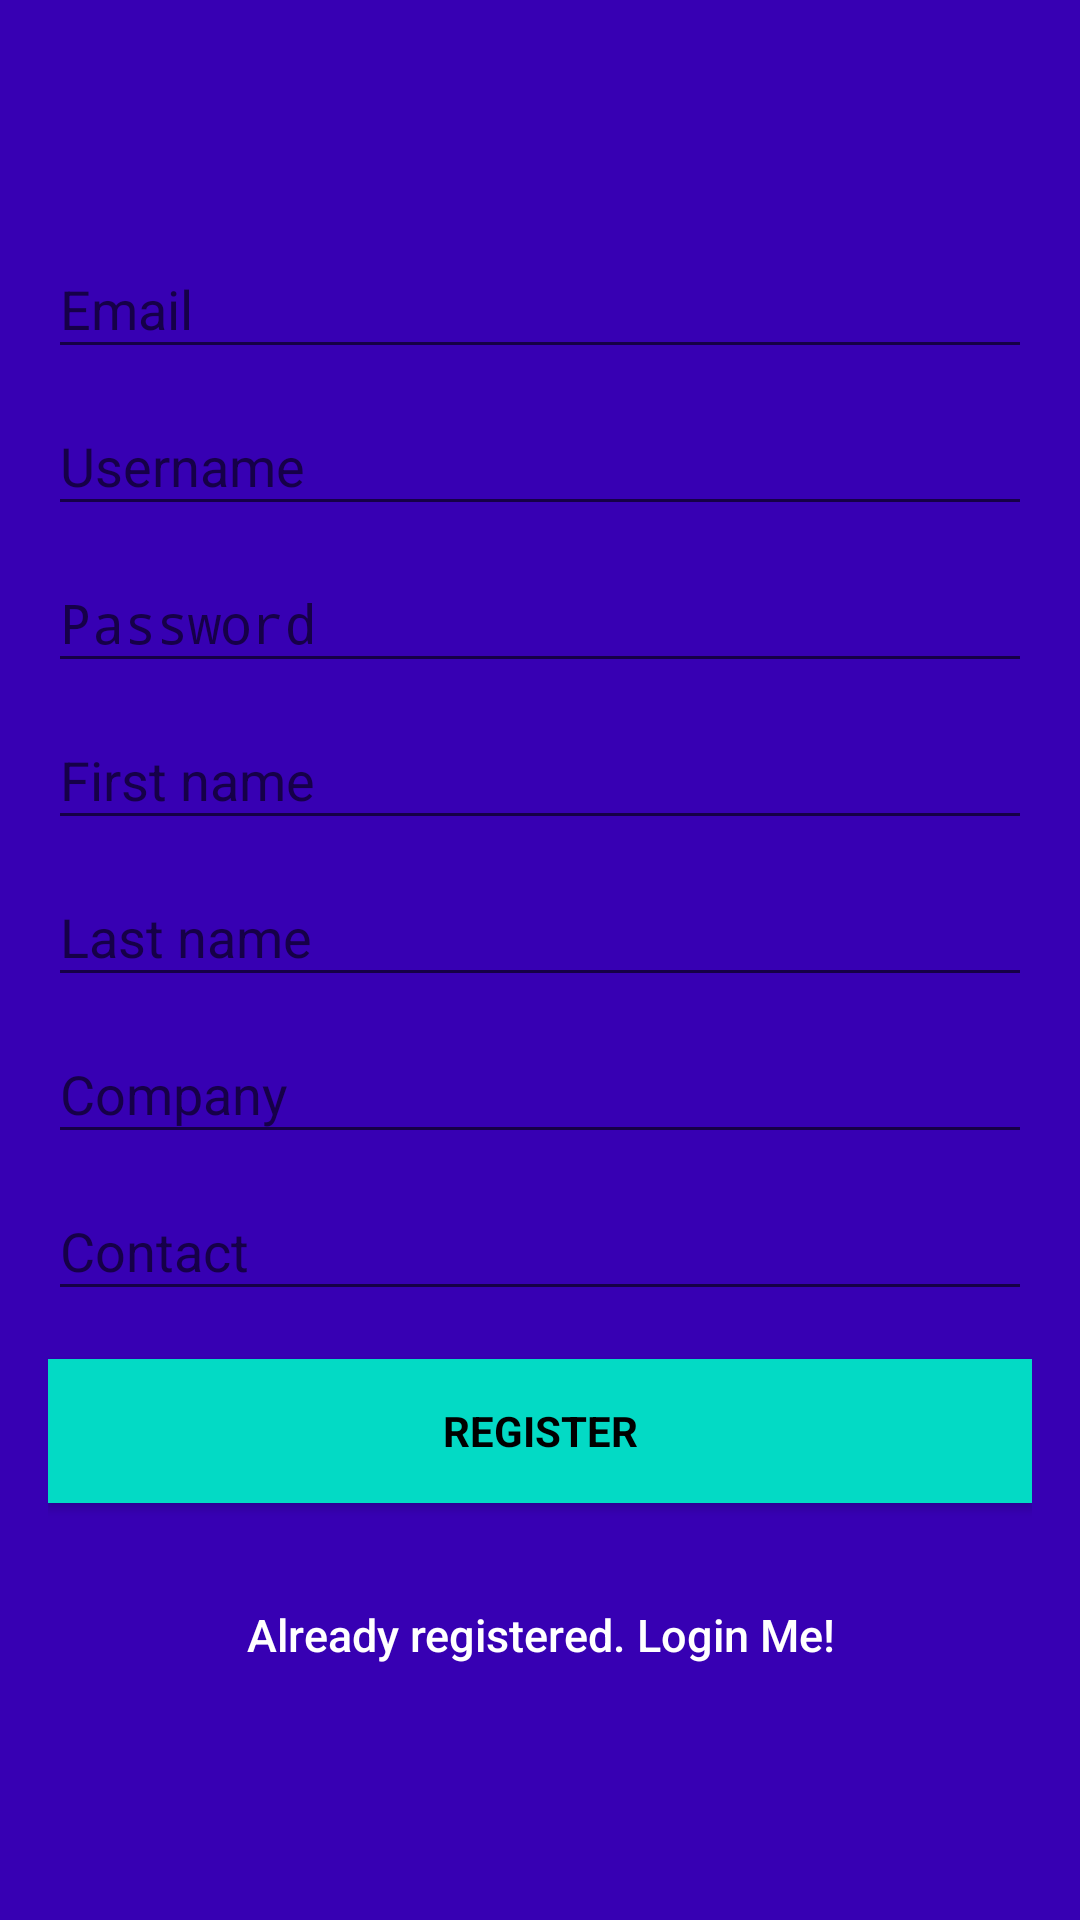

Reconstruct the res/layout file that produces this screen, plus the resources it refers to.
<!-- AndroidManifest.xml: application theme AppTheme -->
<!-- res/layout/activity_signup.xml -->
<?xml version="1.0" encoding="utf-8"?>
<android.support.design.widget.CoordinatorLayout xmlns:android="http://schemas.android.com/apk/res/android"
    xmlns:app="http://schemas.android.com/apk/res-auto"
    xmlns:tools="http://schemas.android.com/tools"
    android:layout_width="match_parent"
    android:layout_height="match_parent"
    android:fitsSystemWindows="true"
    tools:context="com.sri.voiceofcustomer.signup.SignupActivity">

    <ProgressBar
        android:id="@+id/progressBar"
        android:layout_width="30dp"
        android:layout_height="30dp"
        android:layout_gravity="center|bottom"
        android:layout_marginBottom="20dp"
        android:visibility="gone" />

    <LinearLayout
        android:layout_width="fill_parent"
        android:layout_height="fill_parent"
        android:background="@color/colorPrimaryDark"
        android:gravity="center"
        android:orientation="vertical"
        android:padding="@dimen/activity_horizontal_margin">

        <android.support.design.widget.TextInputLayout
            android:layout_width="match_parent"
            android:layout_height="wrap_content">

            <EditText
                android:id="@+id/email"
                android:layout_width="match_parent"
                android:layout_height="wrap_content"
                android:hint="@string/email"
                android:inputType="textEmailAddress"
                android:maxLines="1"
                android:singleLine="true"
                android:textColor="@android:color/white" />

        </android.support.design.widget.TextInputLayout>

        <android.support.design.widget.TextInputLayout
            android:layout_width="match_parent"
            android:layout_height="wrap_content">

            <EditText
                android:id="@+id/username"
                android:layout_width="match_parent"
                android:layout_height="wrap_content"
                android:hint="@string/username"
                android:inputType="text"
                android:maxLines="1"
                android:singleLine="true"
                android:textColor="@android:color/white" />

        </android.support.design.widget.TextInputLayout>

        <android.support.design.widget.TextInputLayout
            android:layout_width="match_parent"
            android:layout_height="wrap_content">

            <EditText
                android:id="@+id/password"
                android:layout_width="match_parent"
                android:layout_height="wrap_content"
                android:focusableInTouchMode="true"
                android:hint="@string/hint_password"
                android:imeActionId="@+id/login"
                android:imeOptions="actionUnspecified"
                android:inputType="textPassword"
                android:maxLines="1"
                android:singleLine="true"
                android:textColor="@android:color/white" />

        </android.support.design.widget.TextInputLayout>

        <android.support.design.widget.TextInputLayout
            android:layout_width="match_parent"
            android:layout_height="wrap_content">

            <EditText
                android:id="@+id/firstName"
                android:layout_width="match_parent"
                android:layout_height="wrap_content"
                android:focusableInTouchMode="true"
                android:hint="@string/first_name"
                android:imeActionId="@+id/login"
                android:imeOptions="actionUnspecified"
                android:inputType="text"
                android:maxLines="1"
                android:singleLine="true"
                android:textColor="@android:color/white" />

        </android.support.design.widget.TextInputLayout>

        <android.support.design.widget.TextInputLayout
            android:layout_width="match_parent"
            android:layout_height="wrap_content">

            <EditText
                android:id="@+id/last_name"
                android:layout_width="match_parent"
                android:layout_height="wrap_content"
                android:focusableInTouchMode="true"
                android:hint="@string/last_name"
                android:imeActionId="@+id/login"
                android:imeOptions="actionUnspecified"
                android:inputType="text"
                android:maxLines="1"
                android:singleLine="true"
                android:textColor="@android:color/white" />

        </android.support.design.widget.TextInputLayout>

        <android.support.design.widget.TextInputLayout
            android:layout_width="match_parent"
            android:layout_height="wrap_content">

            <EditText
                android:id="@+id/company"
                android:layout_width="match_parent"
                android:layout_height="wrap_content"
                android:focusableInTouchMode="true"
                android:hint="@string/company"
                android:inputType="text"
                android:maxLines="1"
                android:singleLine="true"
                android:textColor="@android:color/white" />

        </android.support.design.widget.TextInputLayout>

        <android.support.design.widget.TextInputLayout
            android:layout_width="match_parent"
            android:layout_height="wrap_content">

            <EditText
                android:id="@+id/contact"
                android:layout_width="match_parent"
                android:layout_height="wrap_content"
                android:focusableInTouchMode="true"
                android:hint="@string/contact_number"
                android:imeActionId="@+id/login"
                android:imeOptions="actionUnspecified"
                android:inputType="phone"
                android:maxLines="1"
                android:singleLine="true"
                android:textColor="@android:color/white" />

        </android.support.design.widget.TextInputLayout>


        <Button
            android:id="@+id/sign_up_button"
            style="?android:textAppearanceSmall"
            android:layout_width="match_parent"
            android:layout_height="wrap_content"
            android:layout_marginTop="16dp"
            android:background="@color/colorAccent"
            android:text="@string/action_sign_in_short"
            android:textColor="@android:color/black"
            android:textStyle="bold" />

        

        <Button
            android:id="@+id/sign_in_button"
            android:layout_width="fill_parent"
            android:layout_height="wrap_content"
            android:layout_marginTop="20dip"
            android:background="@null"
            android:text="@string/btn_link_to_login"
            android:textAllCaps="false"
            android:textColor="@color/white"
            android:textSize="15dp" />
    </LinearLayout>

</android.support.design.widget.CoordinatorLayout>
<!-- resources referenced by this layout -->
<resources>
  <dimen name="activity_horizontal_margin">16dp</dimen>
  <string name="action_sign_in_short">Register</string>
  <string name="btn_link_to_login">Already registered. Login Me!</string>
  <string name="company">Company</string>
  <string name="contact_number">Contact</string>
  <string name="email">Email</string>
  <string name="first_name">First name</string>
  <string name="hint_password">Password</string>
  <string name="last_name">Last name</string>
  <string name="username">Username</string>
  <style name="AppTheme" parent="Theme.AppCompat.Light.DarkActionBar">
          
          <item name="colorPrimary">@color/colorPrimary</item>
          <item name="colorPrimaryDark">@color/colorPrimaryDark</item>
          <item name="colorAccent">@color/input_register_bg</item>
      </style>
  <!-- not gathered from this repository: default colours our renderer supplied (Android Studio template values) -->
  <color name="white">#FFFFFFFF</color>
  <color name="colorPrimary">#FF6200EE</color>
  <color name="colorPrimaryDark">#FF3700B3</color>
  <color name="colorAccent">#FF03DAC5</color>
</resources>
